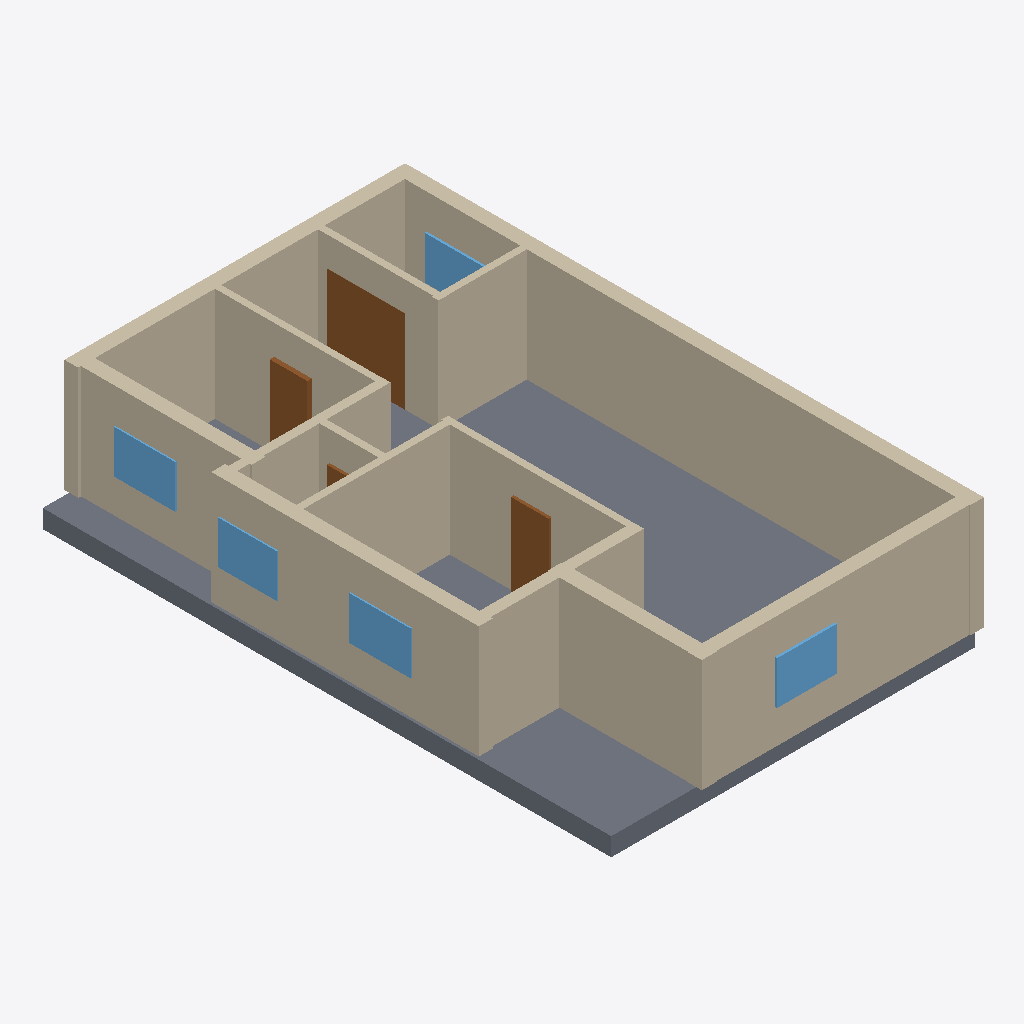
Isometric view of an IFC building model (IFC-SPF (STEP), schema IFC4, length unit millimetre), seen from the south-west, elements coloured by IFC class: 14 walls (beige), 5 windows (light blue), 4 doors (brown), 1 slab (grey).
Extent 9.5 m × 14.9 m × 3.4 m (x, y, z). Elements (25): 14 IfcWall, 5 IfcDoor, 5 IfcWindow, 1 IfcSlab.

HEADER;
FILE_DESCRIPTION(('ViewDefinition[DesignTransferView]'),'2;1');
FILE_NAME('/dev/null','2026-11-14T09:48:53+02:00',(''),(''),'IfcOpenShell 0.9.0.post1','IfcOpenShell 0.9.0.post1','Nobody');
FILE_SCHEMA(('IFC4'));
ENDSEC;
DATA;
#1=IFCPROJECT('1564c4FcX2fRyhuPDPn0Le',$,'plan2ifc',$,$,$,$,(#10),#5);
#12=IFCSITE('3epgkTYAXBGObwR8In8D3R',$,'Site',$,$,$,$,$,$,$,$,$,$,$);
#13=IFCBUILDING('3yQQZRIK95lflTfHV6Cnxl',$,'Building',$,$,$,$,$,$,$,$,$);
#14=IFCBUILDINGSTOREY('3eQ1KDQC5DKAgTyz7$KTDf',$,'Level 0',$,$,$,$,$,$,$);
#547=IFCSLAB('10BBZDJNfBVfCZZt78FKzq',$,'Slab',$,$,#564,#554,$,$);
#217=IFCWALL('1NSjTLKF92U8r9e23$SPSL',$,'Wall',$,$,#238,#228,$,$);
#129=IFCWALL('1zQa79fiX0uAXIHWV8lz_K',$,'Wall',$,$,#150,#140,$,$);
#239=IFCWALL('2b9QCiR2P7LhAonqjyEGGM',$,'Wall',$,$,#260,#250,$,$);
#18=IFCWALL('3sXHbp8dPAfwC6kAYdPpBE',$,'Wall',$,$,#40,#29,$,$);
#305=IFCWALL('1Xu_D03BvDp9hAcG4IyF$k',$,'Wall',$,$,#326,#316,$,$);
#151=IFCWALL('0xbsGphU1AzBApWwe2pe_d',$,'Wall',$,$,#172,#162,$,$);
#107=IFCWALL('0v_SFEVKX0qQG29q$s5wVW',$,'Wall',$,$,#128,#118,$,$);
#283=IFCWALL('0v8VU7bjDFgf7FJaLV0hPk',$,'Wall',$,$,#304,#294,$,$);
#85=IFCWALL('0Zz3mBGK1AnxT2Dn$NXAd$',$,'Wall',$,$,#106,#96,$,$);
#173=IFCWALL('1KlrjV$35DWO2ktwS_Lz_R',$,'Wall',$,$,#194,#184,$,$);
#41=IFCWALL('0LijW9gRb8dfCi8Z__2i9W',$,'Wall',$,$,#62,#52,$,$);
#195=IFCWALL('16t8Mkr_93n87FmFjxBRGE',$,'Wall',$,$,#216,#206,$,$);
#63=IFCWALL('1PzGBuDkDCDug6Ok7_SS4G',$,'Wall',$,$,#84,#74,$,$);
#327=IFCDOOR('30wvL0mCn5Dv56N8Xzj7Iy',$,'Door',$,$,#348,#338,$,$,$,$,$,$);
#525=IFCWINDOW('0xfmBcezv2ShBvtHe7zrf$',$,'Window',$,$,#546,#536,$,$,$,$,$,$);
#503=IFCWINDOW('3Ss9K1kEf0pvTx4e3qEUUU',$,'Window',$,$,#524,#514,$,$,$,$,$,$);
#459=IFCWINDOW('31s8IVUQn8kO9syFURu5Fg',$,'Window',$,$,#480,#470,$,$,$,$,$,$);
#481=IFCWINDOW('0aNbmJinD3ug4qMdKv5PNH',$,'Window',$,$,#502,#492,$,$,$,$,$,$);
#415=IFCDOOR('2Bd4iKqDn4avB1RSiLF_kC',$,'Door',$,$,#436,#426,$,$,$,$,$,$);
#349=IFCDOOR('3eWwSHONjAoeHtOhUrsAxq',$,'Door',$,$,#370,#360,$,$,$,$,$,$);
#261=IFCWALL('31UG1y4NL9TuSCRLYttXbq',$,'Wall',$,$,#282,#272,$,$);
#437=IFCWINDOW('0Ye1aB1bD8DurRc3kQa$Ma',$,'Window',$,$,#458,#448,$,$,$,$,$,$);
#393=IFCDOOR('0U_RxFLFn1kvqcjfxhcLlm',$,'Door',$,$,#414,#404,$,$,$,$,$,$);
ENDSEC;
